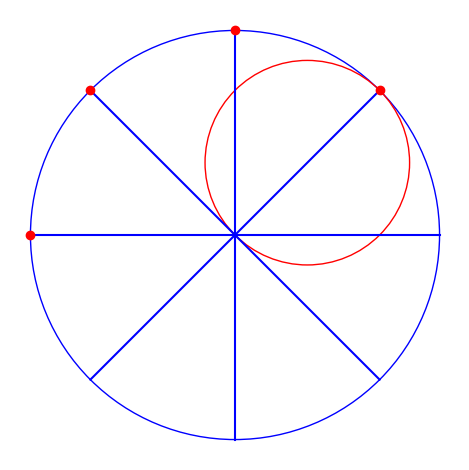

The script that saved this image: (Note: this script raises an exception after producing the figure.)
#!/usr/bin/env python3
## Importing necessary packages
import numpy as np
import matplotlib.pyplot as plt
fname=''
# Dark Background Option
if(False): plt.style.use('dark_background'); fname='black_'
import matplotlib.animation as animation

big_rad = 0.5 ; small_rad = big_rad/2
fig = plt.figure(frameon=True, tight_layout=True)
# fig = plt.figure(frameon=False)
# fig = plt.figure()
fig.subplots_adjust(left=0, bottom=0, right=1, top=1, wspace=None, hspace=None)
# x_margin = 0.1 ; y_margin = 0.1
# x_margin = 0 ; y_margin = 0
# ax = plt.axes(xlim=(-big_rad-x_margin, big_rad+x_margin), ylim=(-big_rad-y_margin, big_rad+y_margin))
# ax = plt.axes([0., 0., 1., 1.])
ax = plt.axes()
ax.set_aspect('equal')
line, = ax.plot([], [], lw=2)

def static_point_plot(th_P_0):
    x_vals = [big_rad*np.cos(th_P_0), big_rad*np.cos(th_P_0+np.pi)]
    y_vals = [big_rad*np.sin(th_P_0), big_rad*np.sin(th_P_0+np.pi)]
    ## Diameter Line Plot
    dia_P = plt.plot(x_vals, y_vals, color='blue')
    ## Point Plot
    dot_P, = plt.plot([x_vals[0]], [y_vals[0]], 'ro')
    return dia_P, dot_P

def animate_point_plot(dot_P, th_P_0, i):
    ## Point P animation
    rad_P = big_rad*np.cos(th_C_0 + omega*i - th_P_0)
    x_val = [rad_P*np.cos(th_P_0)]
    y_val = [rad_P*np.sin(th_P_0)]
    dot_P.set_data(x_val, y_val)
    return dot_P,
    
def init():
    line.set_data([], [])
    # x_val = small_rad*np.cos(th_C_0)
    # y_val = small_rad*np.sin(th_C_0)
    # small_circle= plt.Circle((x_val, y_val), radius=small_rad, color='b', fill=False)
    # ax.add_patch(small_circle)
    return line,# small_circle,

def animate(i):
    ## Points P, Q, R and S animation
    animate_point_plot(dot_P, th_P_0, i)
    animate_point_plot(dot_Q, th_Q_0, i)
    animate_point_plot(dot_R, th_R_0, i)
    animate_point_plot(dot_S, th_S_0, i)

    ## Small circle animation
    # New position for small circle center
    x_val = small_rad*np.cos(th_C_0 + omega*i)
    y_val = small_rad*np.sin(th_C_0 + omega*i)
    # Changing small circle center
    small_circle.center = (x_val, y_val)

    return dot_P, dot_Q, small_circle,

## Big Circle - Static in the background
big_circle = plt.Circle((0, 0), radius=big_rad, color='b', fill=False)
ax.add_patch(big_circle)

## omega of C (small circle centre) about O (big circle centre)
omega = np.pi/50

## Diameter including P - Static in the background
th_C_0 = np.pi/4

th_P_0 =   np.pi/4 ; dia_P, dot_P, = static_point_plot(th_P_0)
th_Q_0 = 2*np.pi/4 ; dia_Q, dot_Q, = static_point_plot(th_Q_0)
th_R_0 = 3*np.pi/4 ; dia_R, dot_R, = static_point_plot(th_R_0)
th_S_0 = 4*np.pi/4 ; dia_S, dot_S, = static_point_plot(th_S_0)

x_val = small_rad*np.cos(th_C_0)
y_val = small_rad*np.sin(th_C_0)
small_circle= plt.Circle((x_val, y_val), radius=small_rad, color='r', fill=False)
# plt.gca()
ax.add_patch(small_circle)

plt.axis('off')

anim = animation.FuncAnimation(fig, animate, init_func=init, frames=int(round(2*np.pi/omega)), interval=10, blit=True)
## SAVE Routine
fname = fname + 'circ'
anim.save(fname+'.mp4', writer = 'ffmpeg', fps = 20, extra_args=['-vcodec', 'libx264'])
anim.save(fname+'.gif', fps = 20, writer = 'ffmpeg')
plt.show()